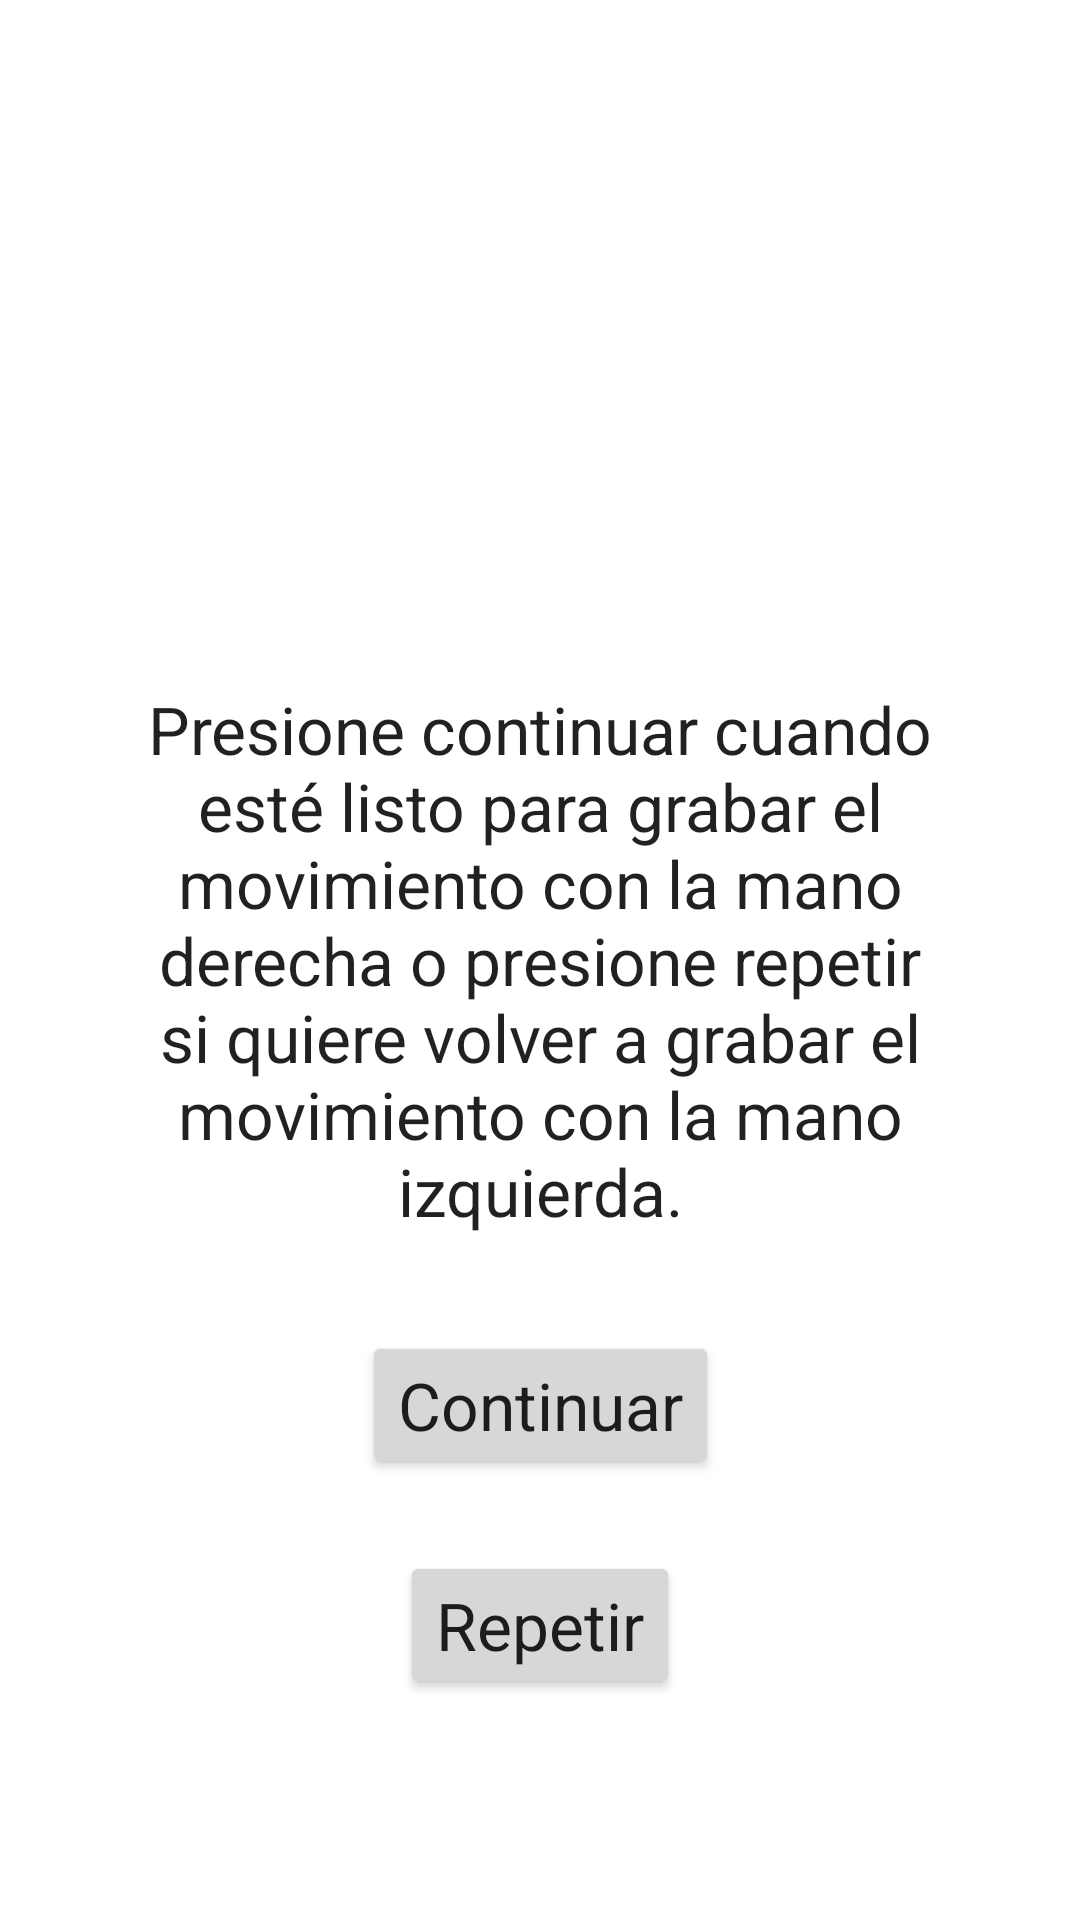

Layout XML and referenced resources for this Android screen:
<!-- AndroidManifest.xml: application theme Theme.Campp -->
<!-- res/layout/activity_break.xml -->
<?xml version="1.0" encoding="utf-8"?>
<androidx.constraintlayout.widget.ConstraintLayout xmlns:android="http://schemas.android.com/apk/res/android"
    xmlns:app="http://schemas.android.com/apk/res-auto"
    xmlns:tools="http://schemas.android.com/tools"
    android:layout_width="match_parent"
    android:layout_height="match_parent"
    tools:context=".BreakActivity">

    <TextView
        android:id="@+id/textView3"
        android:layout_width="0dp"
        android:layout_height="wrap_content"
        android:layout_marginStart="32dp"
        android:layout_marginEnd="32dp"
        android:text="Presione continuar cuando esté listo para grabar el movimiento con la mano derecha o presione repetir si quiere volver a grabar el movimiento con la mano izquierda."
        android:textAlignment="center"
        android:textAppearance="@style/TextAppearance.AppCompat.Large"
        app:layout_constraintBottom_toBottomOf="parent"
        app:layout_constraintEnd_toEndOf="parent"
        app:layout_constraintStart_toStartOf="parent"
        app:layout_constraintTop_toTopOf="parent" />

    <Button
        android:id="@+id/button4"
        android:layout_width="wrap_content"
        android:layout_height="wrap_content"
        android:layout_marginTop="32dp"
        android:onClick="goToCamera"
        android:text="Continuar"
        android:textAppearance="@style/TextAppearance.AppCompat.Large"
        app:layout_constraintEnd_toEndOf="parent"
        app:layout_constraintStart_toStartOf="parent"
        app:layout_constraintTop_toBottomOf="@+id/textView3" />

    <Button
        android:id="@+id/button5"
        android:layout_width="wrap_content"
        android:layout_height="wrap_content"
        android:layout_marginTop="24dp"
        android:onClick="goBack"
        android:text="Repetir"
        android:textAppearance="@style/TextAppearance.AppCompat.Large"
        app:layout_constraintEnd_toEndOf="parent"
        app:layout_constraintStart_toStartOf="parent"
        app:layout_constraintTop_toBottomOf="@+id/button4" />

</androidx.constraintlayout.widget.ConstraintLayout>
<!-- resources referenced by this layout -->
<resources>
  <style name="Theme.Campp" parent="Theme.MaterialComponents.DayNight.DarkActionBar">
          
          <item name="colorPrimary">@color/purple_500</item>
          <item name="colorPrimaryVariant">@color/purple_700</item>
          <item name="colorOnPrimary">@color/white</item>
          
          <item name="colorSecondary">@color/teal_200</item>
          <item name="colorSecondaryVariant">@color/teal_700</item>
          <item name="colorOnSecondary">@color/black</item>
          
          <item name="android:statusBarColor" tools:targetApi="l">?attr/colorPrimaryVariant</item>
          
      </style>
  <color name="purple_500">#FF6200EE</color>
  <color name="purple_700">#FF3700B3</color>
  <color name="white">#FFFFFFFF</color>
  <color name="teal_200">#FF03DAC5</color>
  <color name="teal_700">#FF018786</color>
  <color name="black">#FF000000</color>
</resources>
